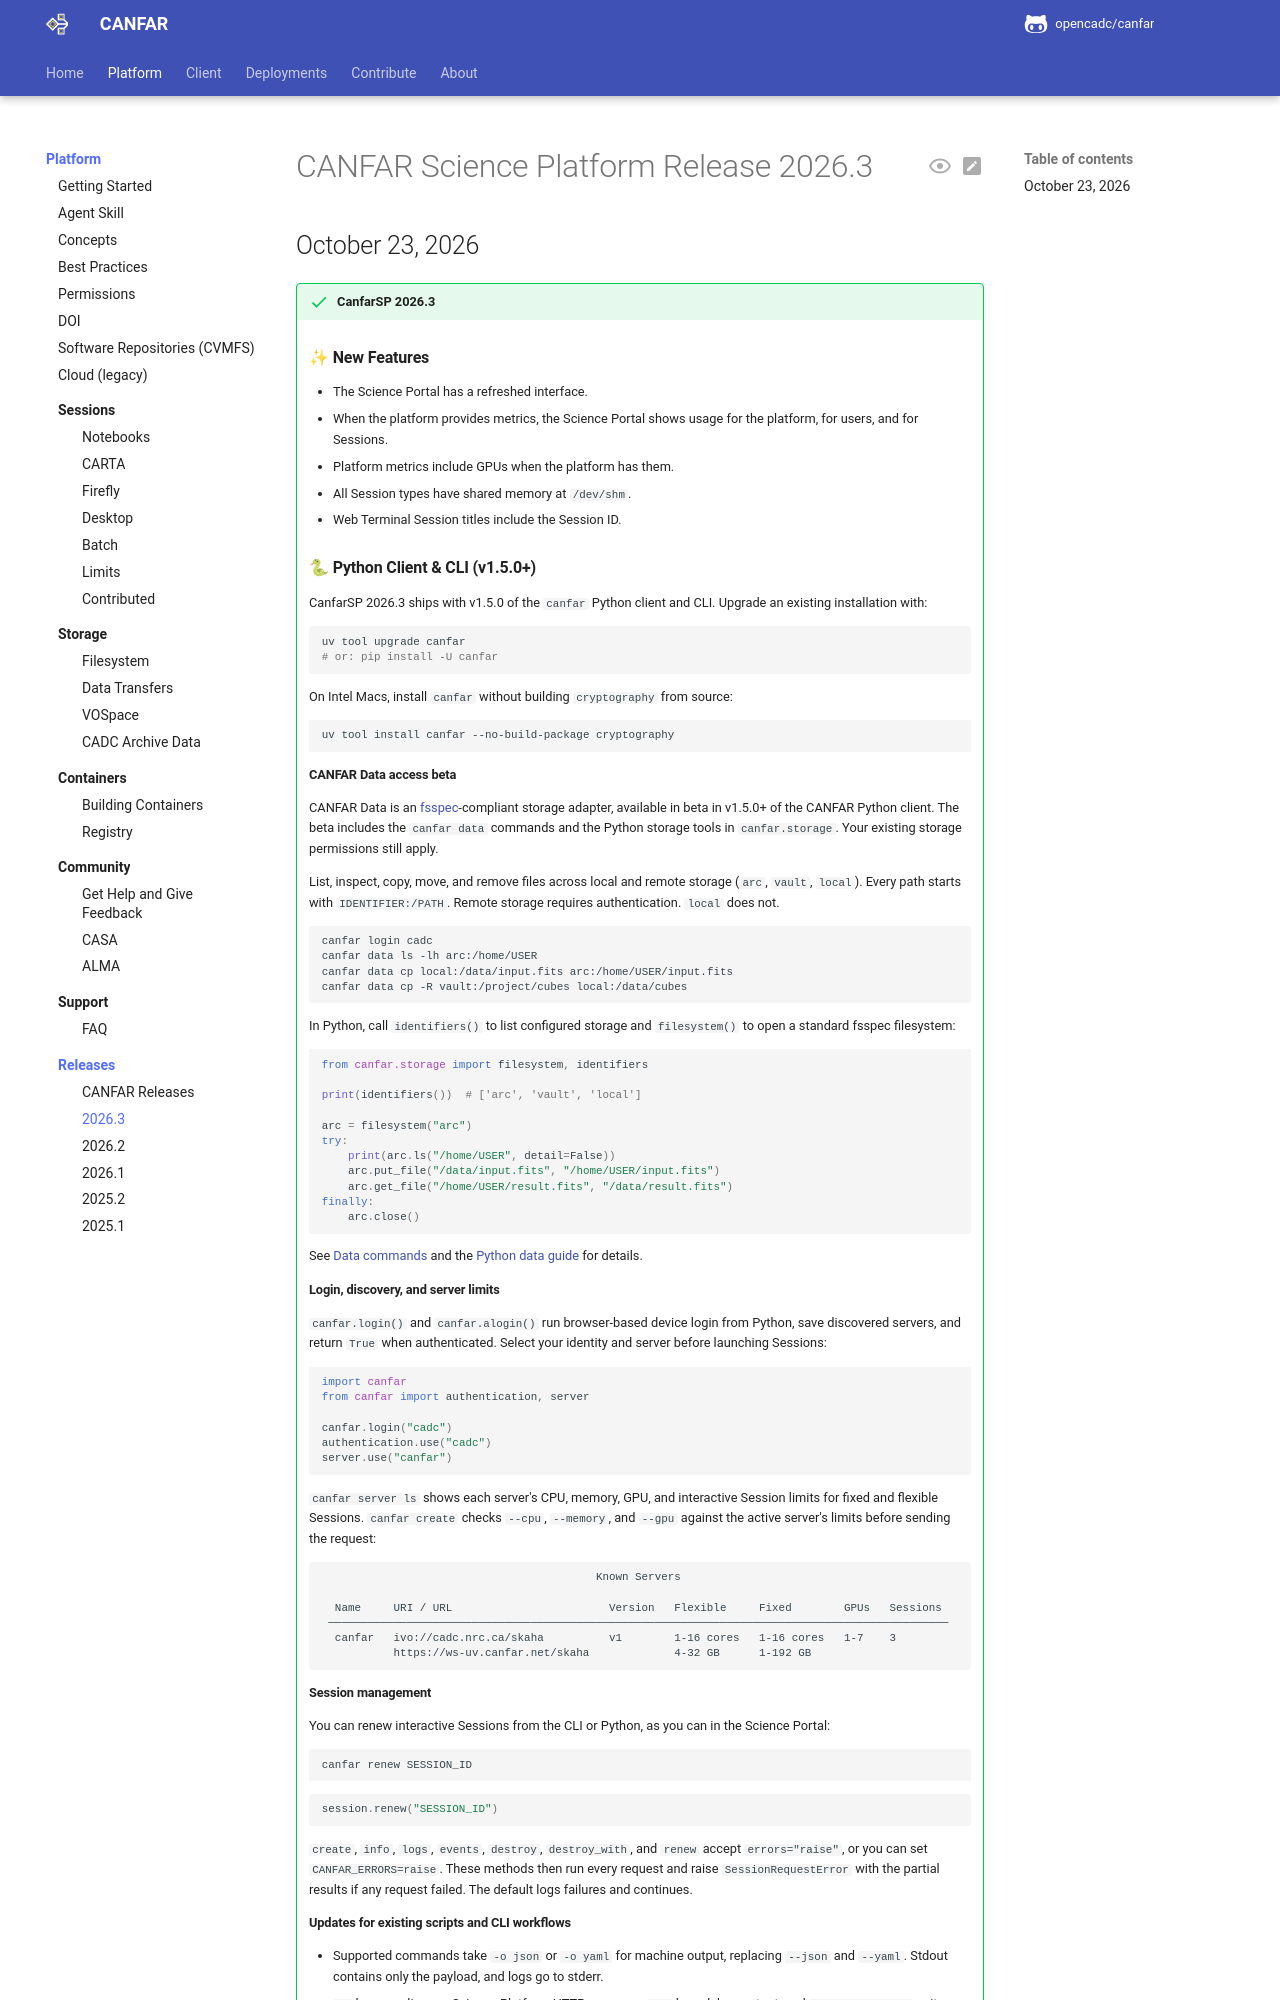

repository: opencadc/canfar · page: edge/releases/2026-3/index.html · generator: mkdocs

# CANFAR Science Platform Release 2026.3
## October 23, 2026

!!! success "CanfarSP 2026.3"

    ### **✨ New Features**
    - The Science Portal has a refreshed interface.
    - When the platform provides metrics, the Science Portal shows usage for the platform, for users, and for Sessions.
    - Platform metrics include GPUs when the platform has them.
    - All Session types have shared memory at `/dev/shm`.
    - Web Terminal Session titles include the Session ID.

    <span id="python-client-cli-v150"></span>

    ### **🐍 Python Client & CLI (v1.5.0+)**

    CanfarSP 2026.3 ships with v1.5.0 of the `canfar` Python client and CLI. Upgrade an existing installation with:

    ```bash
    uv tool upgrade canfar
    # or: pip install -U canfar
    ```

    On Intel Macs, install `canfar` without building `cryptography` from source:

    ```bash
    uv tool install canfar --no-build-package cryptography
    ```

    <span id="canfar-data-access"></span>

    #### CANFAR Data access beta

    CANFAR Data is an [fsspec](https://filesystem-spec.readthedocs.io/en/latest/)-compliant storage adapter, available in beta in v1.5.0+ of the CANFAR Python client. The beta includes the `canfar data` commands and the Python storage tools in `canfar.storage`. Your existing storage permissions still apply.

    List, inspect, copy, move, and remove files across local and remote storage
    (`arc`, `vault`, `local`). Every path starts with `IDENTIFIER:/PATH`.
    Remote storage requires authentication. `local` does not.

    ```bash
    canfar login cadc
    canfar data ls -lh arc:/home/USER
    canfar data cp local:/data/input.fits arc:/home/USER/input.fits
    canfar data cp -R vault:/project/cubes local:/data/cubes
    ```

    In Python, call `identifiers()` to list configured storage and
    `filesystem()` to open a standard fsspec filesystem:

    ```python
    from canfar.storage import filesystem, identifiers

    print(identifiers())  # ['arc', 'vault', 'local']

    arc = filesystem("arc")
    try:
        print(arc.ls("/home/USER", detail=False))
        arc.put_file("/data/input.fits", "/home/USER/input.fits")
        arc.get_file("/home/USER/result.fits", "/data/result.fits")
    finally:
        arc.close()
    ```

    See [Data commands](../cli/data.md) and the [Python data guide](../client/data.md) for details.

    #### Login, discovery, and server limits

    `canfar.login()` and `canfar.alogin()` run browser-based device login from
    Python, save discovered servers, and return `True` when authenticated.
    Select your identity and server before launching Sessions:

    ```python
    import canfar
    from canfar import authentication, server

    canfar.login("cadc")
    authentication.use("cadc")
    server.use("canfar")
    ```

    `canfar server ls` shows each server's CPU, memory, GPU, and interactive
    Session limits for fixed and flexible Sessions. `canfar create` checks
    `--cpu`, `--memory`, and `--gpu` against the active server's limits before
    sending the request:

    ```text
                                              Known Servers

      Name     URI / URL                        Version   Flexible     Fixed        GPUs   Sessions
     ───────────────────────────────────────────────────────────────────────────────────────────────
      canfar   ivo://cadc.nrc.ca/skaha          v1        1-16 cores   1-16 cores   1-7    3
               https://ws-uv.canfar.net/skaha             4-32 GB      1-192 GB
    ```

    #### Session management

    You can renew interactive Sessions from the CLI or Python, as you can in the
    Science Portal:

    ```bash
    canfar renew SESSION_ID
    ```

    ```python
    session.renew("SESSION_ID")
    ```
